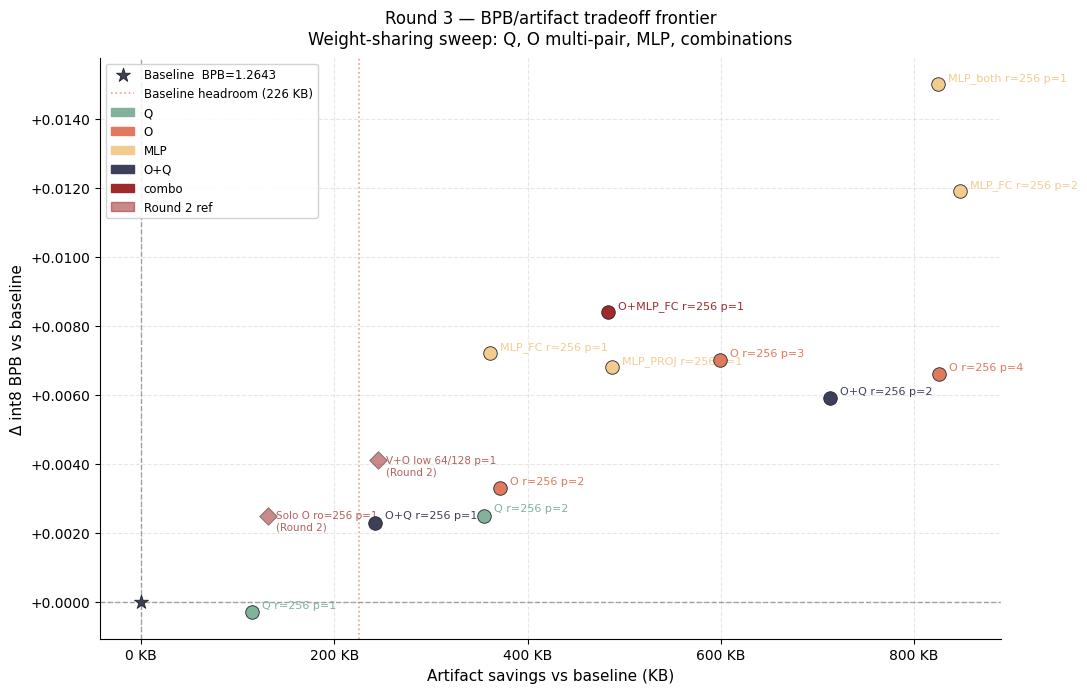
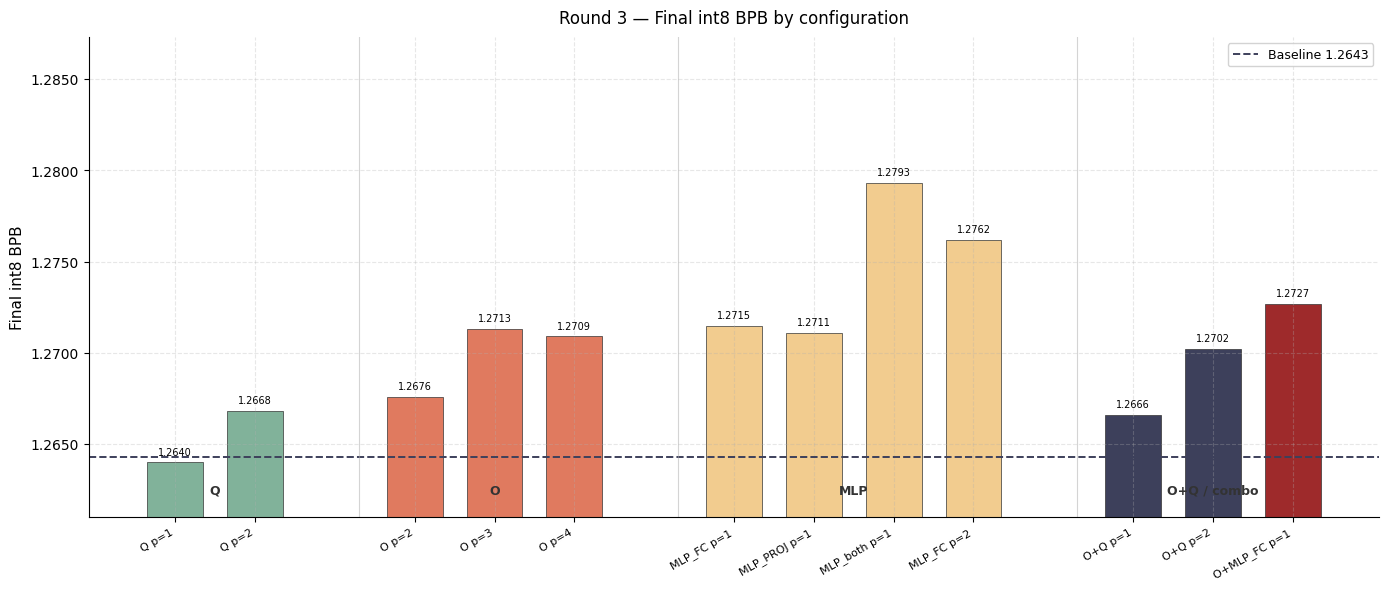

The matplotlib source for these figures, in order:
#!/usr/bin/env python3
"""
Generate plots for Round 3 weight-sharing experiments.

Usage:
    uv run python tools/plot_sharing_round3.py
    uv run python tools/plot_sharing_round3.py --out-dir outputs/plots/sharing_round3

Outputs:
  tradeoff_frontier_r3.png  — Δ BPB vs artifact savings scatter, all Round 3 configs
  bpb_bars_r3.png           — Final int8 BPB grouped bar chart by projection family
"""

from __future__ import annotations

import argparse
from pathlib import Path

import matplotlib
matplotlib.use("Agg")
import matplotlib.pyplot as plt
import matplotlib.ticker as mticker
import numpy as np

# ---------------------------------------------------------------------------
# Palette A — project standard
# ---------------------------------------------------------------------------
PALETTE = {
    "baseline":  "#3D405B",
    "round2_ref": "#9E2A2B",
    "Q":         "#81B29A",
    "O":         "#E07A5F",
    "MLP":       "#F2CC8F",
    "combo":     "#F4F1DE",
}
COLOR_MAP = {
    "Q":    "#81B29A",
    "O":    "#E07A5F",
    "MLP":  "#F2CC8F",
    "O+Q":  "#3D405B",
    "combo":"#9E2A2B",
}

BASELINE_BPB    = 1.2643
BASELINE_ART    = 15_768_735
CEILING         = 16_000_000
HEADROOM        = CEILING - BASELINE_ART  # 231 265

# ---------------------------------------------------------------------------
# Data — hardcoded from Round 3 final metrics
# ---------------------------------------------------------------------------
ROUND2_REF = [
    {"label": "Solo O ro=256 p=1\n(Round 2)", "family": "O",
     "bpb": 1.2668, "artifact": 15_634_110, "ref": True},
    {"label": "V+O low 64/128 p=1\n(Round 2)", "family": "O",
     "bpb": 1.2684, "artifact": 15_517_908, "ref": True},
]

ROUND3 = [
    # --- Q ---
    {"label": "Q r=256 p=1",   "family": "Q",   "bpb": 1.2640, "artifact": 15_651_216},
    {"label": "Q r=256 p=2",   "family": "Q",   "bpb": 1.2668, "artifact": 15_405_243},
    # --- O ---
    {"label": "O r=256 p=2",   "family": "O",   "bpb": 1.2676, "artifact": 15_388_314},
    {"label": "O r=256 p=3",   "family": "O",   "bpb": 1.2713, "artifact": 15_154_897},
    {"label": "O r=256 p=4",   "family": "O",   "bpb": 1.2709, "artifact": 14_923_209},
    # --- MLP ---
    {"label": "MLP_FC r=256 p=1",   "family": "MLP", "bpb": 1.2715, "artifact": 15_399_079},
    {"label": "MLP_PROJ r=256 p=1", "family": "MLP", "bpb": 1.2711, "artifact": 15_269_849},
    {"label": "MLP_both r=256 p=1", "family": "MLP", "bpb": 1.2793, "artifact": 14_924_042},
    {"label": "MLP_FC r=256 p=2",   "family": "MLP", "bpb": 1.2762, "artifact": 14_901_022},
    # --- Combinations ---
    {"label": "O+Q r=256 p=1", "family": "O+Q", "bpb": 1.2666, "artifact": 15_520_697},
    {"label": "O+Q r=256 p=2", "family": "O+Q", "bpb": 1.2702, "artifact": 15_038_260},
    {"label": "O+MLP_FC r=256 p=1", "family": "combo", "bpb": 1.2727, "artifact": 15_273_737},
    # full failed — excluded from frontier (1163 steps only)
]

BAR_GROUPS = [
    ("Q", [d for d in ROUND3 if d["family"] == "Q"]),
    ("O", [d for d in ROUND3 if d["family"] == "O"]),
    ("MLP", [d for d in ROUND3 if d["family"] == "MLP"]),
    ("O+Q / combo", [d for d in ROUND3 if d["family"] in ("O+Q", "combo")]),
]


def _fig_style() -> None:
    plt.rcParams.update({
        "font.family": "DejaVu Sans",
        "axes.spines.top": False,
        "axes.spines.right": False,
        "axes.grid": True,
        "grid.alpha": 0.3,
        "grid.linestyle": "--",
        "figure.dpi": 150,
    })


# ---------------------------------------------------------------------------
# Plot 1 — Tradeoff frontier
# ---------------------------------------------------------------------------
def plot_tradeoff(out_dir: Path) -> None:
    _fig_style()
    fig, ax = plt.subplots(figsize=(11, 7))

    # Round 2 reference points (muted, dashed outlines)
    for cfg in ROUND2_REF:
        dx = (BASELINE_ART - cfg["artifact"]) / 1024
        dy = cfg["bpb"] - BASELINE_BPB
        ax.scatter(dx, dy, color="#9E2A2B", s=80, marker="D",
                   edgecolors="#222222", linewidth=0.6, alpha=0.55, zorder=3)
        ax.annotate(cfg["label"], (dx, dy),
                    textcoords="offset points", xytext=(6, -10),
                    fontsize=7.5, color="#9E2A2B", alpha=0.75)

    # Round 3 points
    family_color = {
        "Q": COLOR_MAP["Q"],
        "O": COLOR_MAP["O"],
        "MLP": COLOR_MAP["MLP"],
        "O+Q": COLOR_MAP["O+Q"],
        "combo": COLOR_MAP["combo"],
    }
    for cfg in ROUND3:
        dx = (BASELINE_ART - cfg["artifact"]) / 1024
        dy = cfg["bpb"] - BASELINE_BPB
        c = family_color[cfg["family"]]
        ax.scatter(dx, dy, color=c, s=95, edgecolors="#222222",
                   linewidth=0.6, zorder=4)
        ax.annotate(cfg["label"], (dx, dy),
                    textcoords="offset points", xytext=(7, 3),
                    fontsize=8, color=c)

    # Baseline marker
    ax.scatter(0, 0, color=PALETTE["baseline"], s=110, marker="*",
               edgecolors="#222222", linewidth=0.6, zorder=5,
               label=f"Baseline  BPB={BASELINE_BPB:.4f}")

    # Reference lines
    ax.axhline(0, color=PALETTE["baseline"], lw=1, ls="--", alpha=0.45)
    ax.axvline(0, color=PALETTE["baseline"], lw=1, ls="--", alpha=0.45)
    ax.axvline(HEADROOM / 1024, color="#E07A5F", lw=1.2, ls=":",
               alpha=0.7, label=f"Baseline headroom ({HEADROOM/1024:.0f} KB)")

    # Legend patches
    import matplotlib.patches as mpatches
    patches = [mpatches.Patch(color=family_color[f], label=f)
               for f in ("Q", "O", "MLP", "O+Q", "combo")]
    ref_patch = mpatches.Patch(color="#9E2A2B", alpha=0.55, label="Round 2 ref")
    handles, labels_legend = ax.get_legend_handles_labels()
    ax.legend(handles=handles + patches + [ref_patch],
              fontsize=8.5, framealpha=0.85, loc="upper left")

    ax.set_xlabel("Artifact savings vs baseline (KB)", fontsize=11)
    ax.set_ylabel("Δ int8 BPB vs baseline", fontsize=11)
    ax.set_title(
        "Round 3 — BPB/artifact tradeoff frontier\n"
        "Weight-sharing sweep: Q, O multi-pair, MLP, combinations",
        fontsize=12, pad=10,
    )
    ax.yaxis.set_major_formatter(mticker.FormatStrFormatter("%+.4f"))
    ax.xaxis.set_major_formatter(mticker.FormatStrFormatter("%.0f KB"))
    fig.tight_layout()
    path = out_dir / "tradeoff_frontier_r3.png"
    fig.savefig(path, bbox_inches="tight")
    plt.close(fig)
    print(f"  saved {path}")


# ---------------------------------------------------------------------------
# Plot 2 — BPB bar chart grouped by family
# ---------------------------------------------------------------------------
def plot_bpb_bars(out_dir: Path) -> None:
    _fig_style()

    all_labels, all_bpbs, all_colors = [], [], []
    sep_positions = []
    pos = 0
    group_centers = []
    group_names = []

    for g_name, items in BAR_GROUPS:
        group_start = pos
        for cfg in items:
            all_labels.append(cfg["label"].replace(" r=256", "").replace("\n", " "))
            all_bpbs.append(cfg["bpb"])
            all_colors.append(family_color_for(cfg["family"]))
            pos += 1
        sep_positions.append(pos + 0.3)
        group_centers.append((group_start + pos - 1) / 2)
        group_names.append(g_name)
        pos += 1  # gap between groups

    x = np.arange(len(all_labels))
    x_mapped = []
    idx = 0
    for g_name, items in BAR_GROUPS:
        for _ in items:
            x_mapped.append(idx)
            idx += 1
        idx += 1  # gap

    fig, ax = plt.subplots(figsize=(14, 6))
    bars = ax.bar(x_mapped, all_bpbs, color=all_colors, width=0.7,
                  edgecolor="#333333", linewidth=0.5)

    for bar, bpb in zip(bars, all_bpbs):
        ax.text(bar.get_x() + bar.get_width() / 2,
                bpb + 0.0003, f"{bpb:.4f}",
                ha="center", va="bottom", fontsize=7)

    ax.axhline(BASELINE_BPB, color="#3D405B", lw=1.4, ls="--",
               label=f"Baseline {BASELINE_BPB:.4f}")

    # Group separators and labels
    for sep in sep_positions[:-1]:
        ax.axvline(sep, color="#aaaaaa", lw=0.8, ls="-", alpha=0.5)
    for center, name in zip(group_centers, group_names):
        ax.text(center, BASELINE_BPB - 0.0015, name,
                ha="center", va="top", fontsize=9,
                color="#333333", fontweight="bold")

    ax.set_xticks(x_mapped)
    ax.set_xticklabels(all_labels, rotation=30, ha="right", fontsize=8)
    ax.set_ylabel("Final int8 BPB", fontsize=11)
    ax.set_title("Round 3 — Final int8 BPB by configuration", fontsize=12, pad=10)
    ax.legend(fontsize=9, framealpha=0.85)
    y_min = min(all_bpbs) - 0.003
    y_max = max(all_bpbs) + 0.008
    ax.set_ylim(y_min, y_max)
    ax.yaxis.set_major_formatter(mticker.FormatStrFormatter("%.4f"))
    fig.tight_layout()
    path = out_dir / "bpb_bars_r3.png"
    fig.savefig(path, bbox_inches="tight")
    plt.close(fig)
    print(f"  saved {path}")


def family_color_for(family: str) -> str:
    return COLOR_MAP.get(family, "#cccccc")


# ---------------------------------------------------------------------------
# Main
# ---------------------------------------------------------------------------
def main() -> None:
    parser = argparse.ArgumentParser()
    parser.add_argument("--out-dir", default="outputs/plots/sharing_round3")
    args = parser.parse_args()

    out_dir = Path(args.out_dir)
    out_dir.mkdir(parents=True, exist_ok=True)
    print(f"Writing plots to {out_dir}/")

    plot_tradeoff(out_dir)
    plot_bpb_bars(out_dir)
    print("Done.")


if __name__ == "__main__":
    main()
